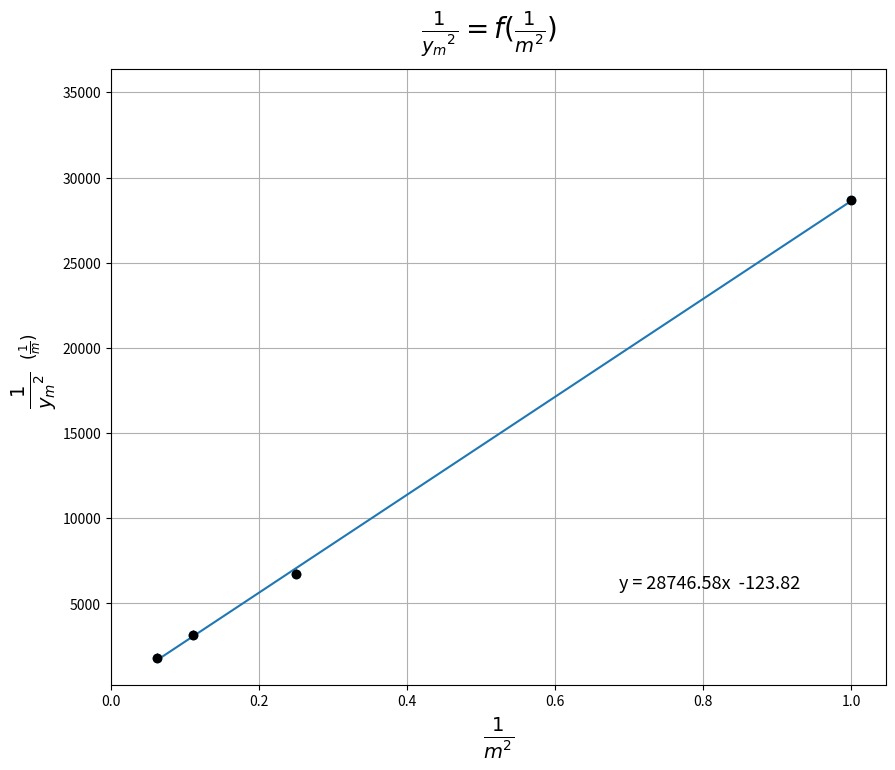

Source code (Python):
import numpy as np 
import matplotlib.pyplot as plt 

def calculate_sums(x, y):
    sumx = sum(x)
    sumy = sum(y)
    sumx2 = sum([i**2 for i in x])
    sumxy = sum(i*j for i,j in zip(x,y))
    return sumx, sumy, sumx2, sumxy

def calculate_parameters(sumx, sumy, sumx2, sumxy, n):
    delta = n*sumx2 - sumx**2
    slope = (n*sumxy - sumx*sumy) / delta
    ordinate = (sumx2*sumy - sumx*sumxy) / delta
    return slope, ordinate, delta

def calculate_errors(x, y, slope, ordinate, delta, n):
    riza = sum((y[i] - ordinate - slope*x[i])**2 for i in range(n))
    uncertainty = np.sqrt(1/(n-2)*riza)
    slopeerr = np.sqrt(uncertainty**2*n/delta)
    ordinateerr = np.sqrt(uncertainty**2*sumx2/delta)
    return uncertainty, slopeerr, ordinateerr

def plot_graph(x, y, slope, ordinate, yerr):
    plt.figure(figsize=(10,8))
    plt.grid(True)
    plt.errorbar(x, y, yerr=yerr, fmt='o', color='black',elinewidth=0.7)
    plt.scatter(x, y)
    plt.plot(x, [slope*x_i + ordinate for x_i in x])
    plt.xlim(left=0)

    ymin, ymax = plt.ylim()
    plt.ylim(ymin,ymax*1.2)
    plt.text(0.4, 1.05, r'$\frac{1}{{y_m}^2} = f(\frac{1}{{m}^2})$', fontsize=20, transform=plt.gca().transAxes)
    equation = f"y = {slope:.2f}x  {ordinate:.2f}"
    plt.text(0.89, 0.15, equation, transform=plt.gca().transAxes, fontsize=13, verticalalignment='bottom',horizontalalignment='right')

    plt.xlabel(r'$\frac{1}{{m}^2}$',fontsize=20)
    plt.text(-0.13, 0.48, r'$\frac{1}{{y_m}^2}$', fontsize=20, rotation=90, va='center', transform=plt.gca().transAxes)
    plt.text(-0.12, 0.55, r'$(\frac{1}{m})$', fontsize=12, rotation=90, va='center', transform=plt.gca().transAxes)

    plt.savefig('analisi.png', dpi=300)


xvals = [1,1/4,1/9,1/16]
yvals = [1/(0.01181/2)**2,1/(0.02433/2)**2,1/(0.03553/2)**2,1/(0.04683/2)**2]
n = len(xvals)

sumx, sumy, sumx2, sumxy = calculate_sums(xvals, yvals)
slope, ordinate, delta = calculate_parameters(sumx, sumy, sumx2, sumxy, n)
uncertainty, slopeerr, ordinateerr = calculate_errors(xvals, yvals, slope, ordinate, delta, n)

print('klisi =', slope, '+-', slopeerr)
print('tetagmeni =', ordinate, '+-', ordinateerr)
print('sigma =', uncertainty)

plot_graph(xvals, yvals, slope, ordinate, uncertainty)